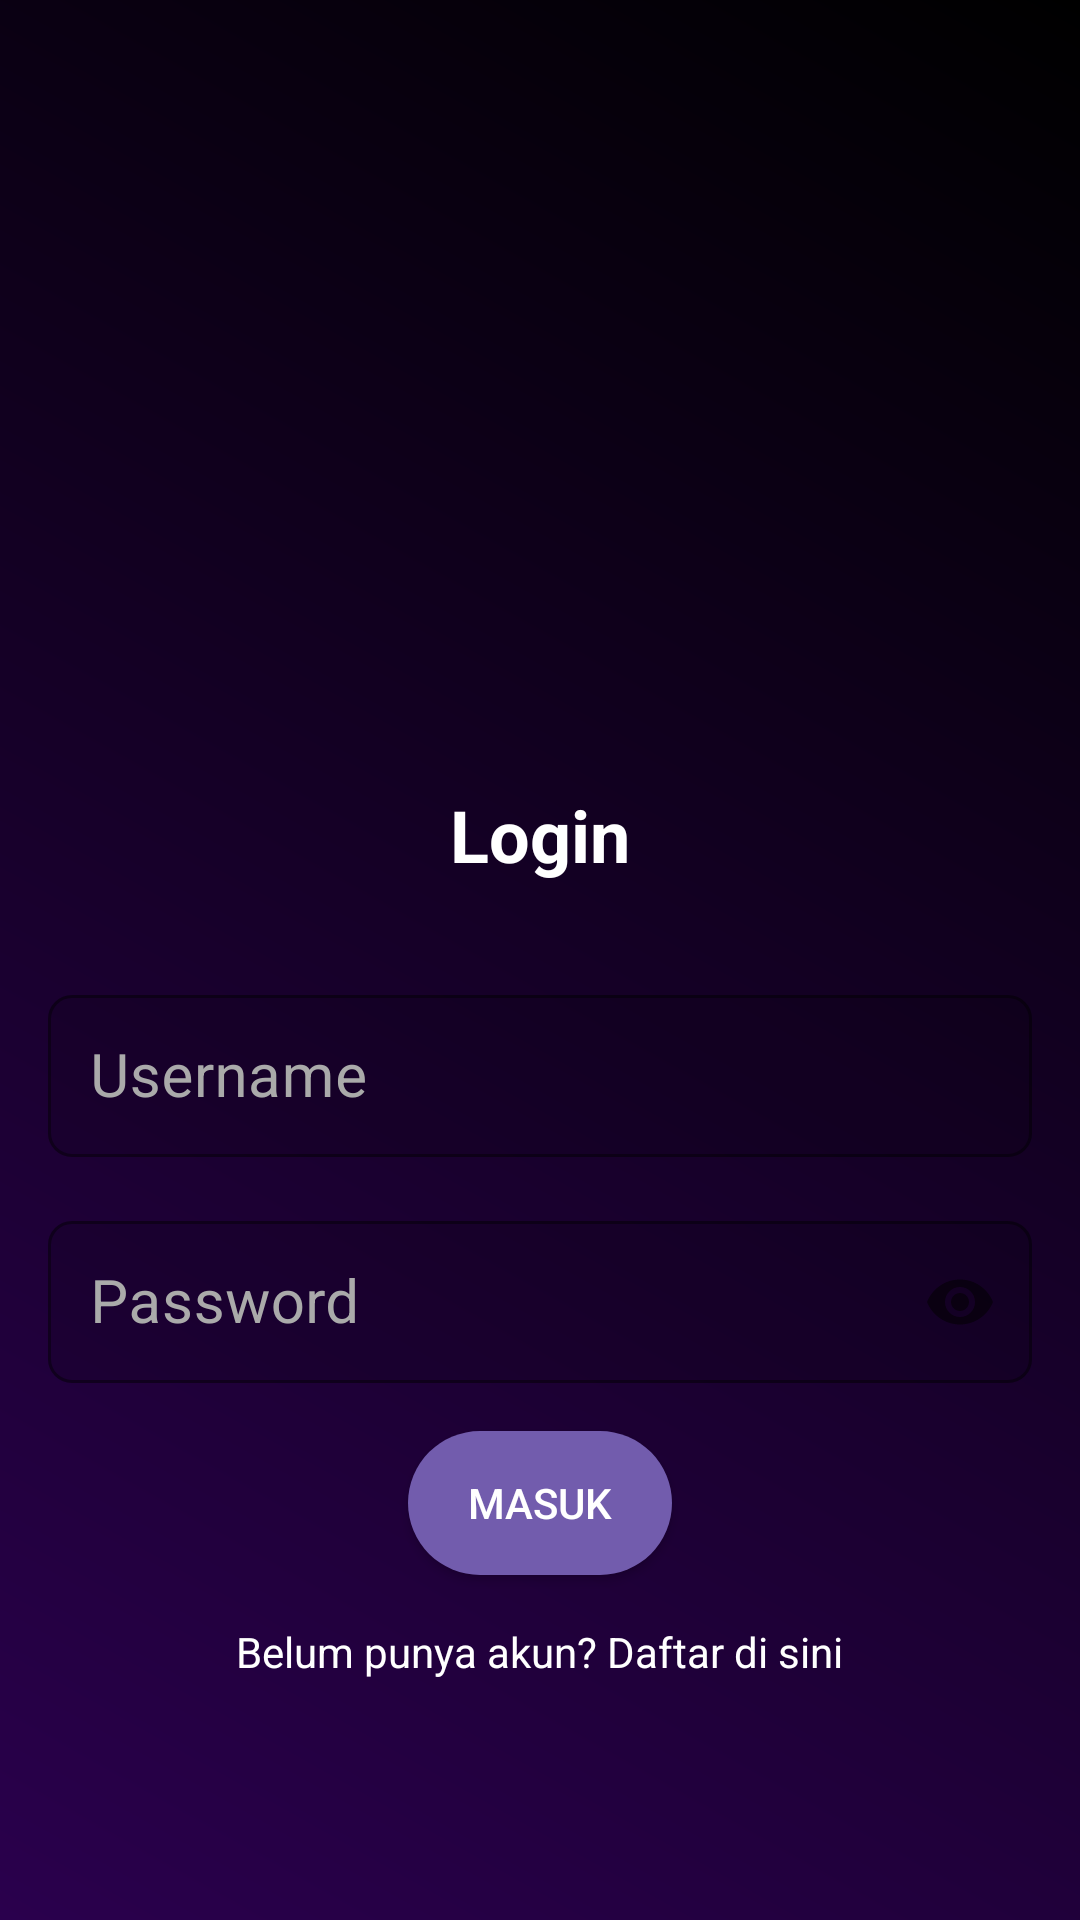

The Android layout XML behind this screen, and the referenced resources:
<!-- AndroidManifest.xml: application theme AppTheme -->
<!-- res/layout/login.xml -->
<?xml version="1.0" encoding="utf-8"?>

<LinearLayout xmlns:android="http://schemas.android.com/apk/res/android"
    xmlns:app="http://schemas.android.com/apk/res-auto"
    android:layout_width="match_parent"
    android:layout_height="match_parent"
    android:orientation="vertical"
    android:padding="16dp"
    android:background="@drawable/gradient_background"
    android:gravity="center">

    <ImageView
        android:layout_width="150dp"
        android:layout_height="150dp"
        android:src="@drawable/logo_dreamlog"
        android:layout_marginBottom="32dp"
        android:contentDescription="DreamLog Logo"
        android:scaleType="fitCenter" />

    <TextView
        android:layout_width="wrap_content"
        android:layout_height="wrap_content"
        android:text="Login"
        android:textSize="24sp"
        android:textColor="#FFFFFF"
        android:textStyle="bold"
        android:layout_marginBottom="32dp" />

    <com.google.android.material.textfield.TextInputLayout
        android:layout_width="match_parent"
        android:layout_height="wrap_content"
        android:hint="Username"
        android:textColorHint="#AAAAAA"
        app:boxBackgroundMode="outline"
        app:boxStrokeColor="#FF00FF"
        app:hintTextColor="#AAAAAA"
        app:boxCornerRadiusTopStart="8dp"
        app:boxCornerRadiusTopEnd="8dp"
        app:boxCornerRadiusBottomStart="8dp"
        app:boxCornerRadiusBottomEnd="8dp"
        android:layout_marginBottom="16dp">

        <com.google.android.material.textfield.TextInputEditText
            android:id="@+id/editUsername"
            android:layout_width="match_parent"
            android:layout_height="54dp"
            android:textColor="#FFFFFF"
            android:textSize="20sp"
            android:padding="14dp"
            android:minHeight="54dp"/>
    </com.google.android.material.textfield.TextInputLayout>

    <com.google.android.material.textfield.TextInputLayout
        android:layout_width="match_parent"
        android:layout_height="wrap_content"
        android:hint="Password"
        android:textColorHint="#AAAAAA"
        app:boxBackgroundMode="outline"
        app:boxStrokeColor="#FF00FF"
        app:hintTextColor="#AAAAAA"
        app:boxCornerRadiusTopStart="8dp"
        app:boxCornerRadiusTopEnd="8dp"
        app:boxCornerRadiusBottomStart="8dp"
        app:boxCornerRadiusBottomEnd="8dp"
        android:layout_marginBottom="16dp"
        app:passwordToggleEnabled="true">

        <com.google.android.material.textfield.TextInputEditText
            android:id="@+id/editPassword"
            android:layout_width="match_parent"
            android:layout_height="54dp"
            android:textColor="#FFFFFF"
            android:textSize="20sp"
            android:padding="14dp"
            android:minHeight="54dp"
            android:inputType="textPassword" />
    </com.google.android.material.textfield.TextInputLayout>

    <Button
        android:id="@+id/btnLogin"
        android:layout_width="wrap_content"
        android:layout_height="wrap_content"
        android:text="Masuk"
        android:background="@drawable/rounded_button"
        android:textColor="#FFFFFF"
        android:layout_gravity="center"
        android:layout_marginBottom="16dp" />

    <TextView
        android:id="@+id/tvRegister"
        android:layout_width="wrap_content"
        android:layout_height="wrap_content"
        android:text="Belum punya akun? Daftar di sini"
        android:textColor="#FFFFFF"
        android:textSize="14sp"
        android:layout_gravity="center" />
</LinearLayout>
<!-- resources referenced by this layout -->
<resources>
  <!-- drawable gradient_background (drawable) -->
  <?xml version="1.0" encoding="utf-8"?>
  
  <shape xmlns:android="http://schemas.android.com/apk/res/android">
      <gradient
          android:startColor="#2A004D"
          android:endColor="#000000"
          android:angle="45" />
  </shape>
  <!-- drawable rounded_button (drawable) -->
  <?xml version="1.0" encoding="utf-8"?>
  <shape xmlns:android="http://schemas.android.com/apk/res/android">
      <solid android:color="#725CAD" />
      <corners android:radius="24dp" />
      <padding android:left="16dp" android:top="8dp" android:right="16dp" android:bottom="8dp" />
  </shape>
  <style name="AppTheme" parent="Theme.MaterialComponents.Light.NoActionBar">
  
          <item name="colorOnPrimary">#FFFFFF</item>
      </style>
</resources>
